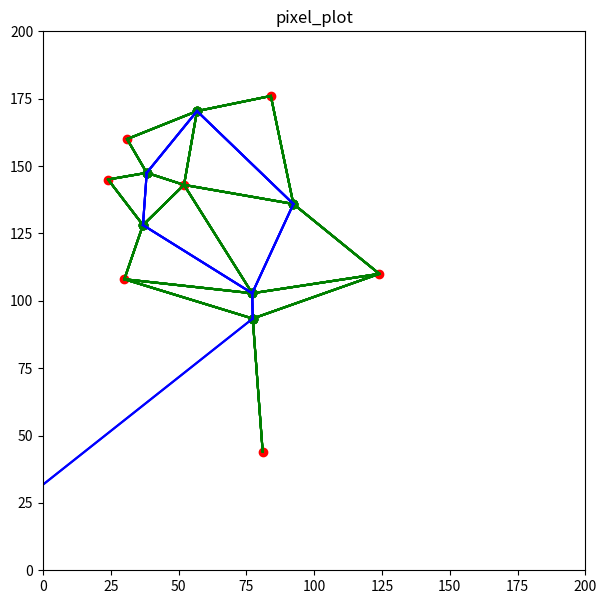

The matplotlib source for this figure:
from decimal import DivisionByZero
import matplotlib.pyplot as plt
import random
import math
from math import *

#                 width     height
defaultBounds = [[0, 200], [200, 0]]
#points = [(50, 50), (25, 25), (75, 75), (98, 70)]
#points = [(50, 50), (25, 20), (75, 75), (98, 70)]
#points = [(30, 40), (25, 60), (80, 97)]

#points = [[30, 30], [40, 40], [10, 50]]
#points = [[90,81],[48,121],[163,120],[83,23]]

points = []
for i in range(1, 8):
      points.append([random.randint(0, 200), random.randint(0, 200)])  

#points = [[59, 55], [30, 88], [1, 93]] #[[186, 15], [162, 127], [25, 144]] this is pretty much just a bigger version of the first set
#points = [[186, 15], [162, 127], [25, 144]]
#points = [[19, 27], [131, 44], [38, 130]]
#points = [[57, 67], [21, 80], [79, 198]]
#points = [[17, 45], [62, 54], [152, 194]]

#points = [[71, 79], [167, 127], [178, 141]]#[[57, 67], [21, 80], [79, 198]]#[[17, 45], [62, 54], [152, 194]]#[[159, 66], [100, 166], [73, 197]]#[[71, 79], [167, 127], [178, 141]]
#points = [[159, 66], [100, 166], [73, 197]]

#points = [[106, 6], [88, 11], [9, 18], [2, 105], [20, 105], [115, 140], [52, 168]] #causes division by zero in getTimeAtX
#points = [[13, 23], [181, 40], [129, 55], [93, 100], [59, 127], [12, 160], [156, 163]] #---
# points = [[76, 30], [196, 40], [165, 47], [104, 66], [128, 120], [88, 159], [166, 180]] #easy to see graph. In a previous, more broken version of the program, another line and intersection point near the one on the far right existed, which is necessary to correctly complete the graph
# ^there is an issue with the plot for the line above

#points = [[194, 2], [94, 30], [11, 91], [88, 92], [57, 143], [43, 190], [6, 198]]
#points = [[12, 1], [97, 12], [168, 24], [98, 58], [182, 111], [102, 111], [72, 122]]

#[[159, 12], [197, 12], [123, 38], [145, 92], [56, 123], [85, 160], [44, 166]] #causes a division by zero in yAtX

#[[95, 52], [68, 62], [137, 79], [127, 132], [42, 155], [90, 182], [179, 183]] #might be messed up?

#[[25, 17], [109, 37], [68, 45], [35, 85], [2, 124], [138, 138], [190, 145]]

#		bottomleft, topleft, bottomright, topright
corners = [[0, 0], [0, 200], [200, 0], [200, 200]] #[ [defaultBounds[0][0], defaultBounds[1][1]], [defaultBounds[0][0], defaultBounds[0][1]], [defaultBounds[1][0], defaultBounds[1][1]], [defaultBounds[0][1], defaultBounds[1][0]] ]

cell = {}
#activeSites = []
vertices = {}
removeVerts = []
finalCell = {}

plt.figure(figsize=(7, 7))
plt.ylim(defaultBounds[1][1], defaultBounds[1][0])
plt.xlim(defaultBounds[0][0], defaultBounds[0][1])
plt.title("pixel_plot")

def distance(x1, y1, x2, y2):
	return (((x1 - x2) ** 2) + ((y1 - y2) ** 2)) ** 0.5

def distancePt(pt1, pt2):
    return (((pt1[0] - pt2[0]) ** 2) + ((pt1[1] - pt2[1]) ** 2)) ** 0.5   

def bubbleSort(arr): #Not used but a good template
     
    n = len(arr)
 
    # For loop to traverse through all 
    # element in an array
    for i in range(n):
        for j in range(0, n - i - 1):
             
            # Range of the array is from 0 to n-i-1
            # Swap the elements if the element found 
            #is greater than the adjacent element
            if arr[j] > arr[j + 1]:
                arr[j], arr[j + 1] = arr[j + 1], arr[j]

#https://www.geeksforgeeks.org/python-program-for-insertion-sort/
def insertionSort(arr): #Not used but a good template
    n = len(arr)  # Get the length of the array
      
    if n <= 1:
        return  # If the array has 0 or 1 element, it is already sorted, so return
 
    for i in range(1, n):  # Iterate over the array starting from the second element
        key = arr[i]  # Store the current element as the key to be inserted in the right position
        j = i-1
        while j >= 0 and key < arr[j]:  # Move elements greater than key one position ahead
            arr[j+1] = arr[j]  # Shift elements to the right
            j -= 1
        arr[j+1] = key  # Insert the key in the correct position

def distanceVertTargetSortShort(target, array): #good for small arrays #I don't know how to use this
    n = len(array)  # Get the length of the array
      
    if n <= 1:
        return  # If the array has 0 or 1 element, it is already sorted, so return
 
    for i in range(1, n):  # Iterate over the array starting from the second element
        key = array[i]  # Store the current element as the key to be inserted in the right position
        j = i-1
        while j >= 0 and key < array[j]:  # Move elements greater than key one position ahead
            array[j+1] = array[j]  # Shift elements to the right
            j -= 1
        array[j+1] = key  # Insert the key in the correct position
        
def distanceTargetSort(target, array):
    n = len(array)
 
    for i in range(n):
        for j in range(0, n - i - 1):
             
            # Range of the array is from 0 to n-i-1
            # Swap the elements if the element found 
            #is greater than the adjacent element
            dist1 = distance(target[0], target[1], array[j][0], array[j][1])
            dist2 = distance(target[0], target[1], array[j+1][0], array[j+1][1])
            
            if dist1 > dist2:
                array[j], array[j + 1] = array[j + 1], array[j]

def sortByY(array):
    n = len(array)
 
    for i in range(n):
        for j in range(0, n - i - 1):
             
            # Range of the array is from 0 to n-i-1
            # Swap the elements if the element found 
            #is greater than the adjacent element
            
            if array[j][1] > array[j + 1][1]:
                array[j], array[j + 1] = array[j + 1], array[j]
                
def find3Intersect(pt1, pt2, pt3): # division by zero happens with the points (50, 50) (25, 25) (75, 75)
    a, b, c, d, e, f = pt1[0], pt1[1], pt2[0], pt2[1], pt3[0], pt3[1]
    if (2 * ( ((a-e)*(b-d)) - ((a-c)*(b-f))) ) != 0:
        x = ( ( ((a**2) - (e**2))*(b-d) ) - ( ((a**2) - (c**2)) * (b-f) ) - ( (d-f)*(b-f)*(b-d) )) / (2 * ( ((a-e)*(b-d)) - ((a-c)*(b-f))) )
        #print("a",x)        
        return x
    else: # i need to have it return the midpoint between the site and nearest site if there is division by zero, because that means that the two lines are parallel and the farther site will not be valid
        #print(( ( ((a**2) - (e**2))*(b-d) ) - ( ((a**2) - (c**2)) * (b-f) ) - ( (d-f)*(b-f)*(b-d) )), (2 * ( ((a-e)*(b-d)) - ((a-c)*(b-f))) ))
        #print(f"({a}, {b}) ({c}, {d}) ({e}, {f})")
        #print(a-e, b-d, a-c, b-f)
        #print("b",(a - c)/2)                      
        #return (a - c)/2   #returning (a-c)/2 or 0 doesn't seem to make a difference
        #return 0
        return defaultBounds[0][0] - 5       

def find2IntersectAtTime(pt1, pt2, t):
    try:    
        a, b, c, d, = pt1[0], pt1[1], pt2[0], pt2[1]
        n = (2 * ((-1 * c * b) + (c * t) + (a * d) - (a * t))) / (b-d)
        m = (-1 * (b-t) * (d-t)) + (( (c**2) * (b-t) ) + ( (a**2) * (d-t) )) / (b-d)
        x = ((-1 * n) - ( (n**2) - (4 * m))**0.5) / 2
        return x
    except ZeroDivisionError:
        print(f"zero division error in find2IntersectAtTime with {pt1} {pt2} {pt3} t={t}")        
        return defaultBounds[1][1] -5                    

def getTimeAtX(pt1, pt2, pt3, x):
    try:    
        a, b, c, d, e, f = pt1[0], pt1[1], pt2[0], pt2[1], pt3[0], pt3[1]
        j = b-d
        k = -( (a**2) + (b**2) ) + (c**2) + (d**2) + (2 * x * (a-c))
        L = f*( (a**2) - (c**2) + (b**2) - (d**2) - (2 * x * (a-c)) ) - (( ((x-e)**2) + (f**2) )*(b-d))
        t = ((-1 * k) - ( (k**2) - (4 * j * L))**0.5) / (2 * j)
        return t        
    except ZeroDivisionError:
        print(f"zero division error in getTimeAtX with {pt1} {pt2} {pt3} x={x} j={j} k={k} L={L}")        
        return defaultBounds[1][1] -5            
    

def getYAtTimeAndX(pt1, t, x):
    try:    
        a, b = pt1[0], pt1[1]
        y = (((x-a)**2) / (2 * (b-t))) + (0.5 * (b+t))
        return y
    except ZeroDivisionError:
        print(f"zero division error in getYAtTimeAndX with {pt1} t={t} x={x}")
        return defaultBounds[1][1] -5                       

def yAtX(pt1, pt2, x):
    try:    
        a, b, c, d, = pt1[0], pt1[1], pt2[0], pt2[1]
        y = ((c-a) / (b-d)) * (x - ( (a+c)/2) ) + ((b+d)/2)
        return y
    except ZeroDivisionError:
        print(f"zero division error in yAtX with {pt1} {pt2} x={x}")
        return defaultBounds[1][1] -5                    
    
def xAtY(pt1, pt2, y):
    try:    
        a, b, c, d, = pt1[0], pt1[1], pt2[0], pt2[1]
        x = ( (2 * y * (d-b)) - ((d**2) - (b**2)) + ((a**2) - (c**2)) ) / (2 * (a-c))
        return x
    except ZeroDivisionError:
        print(f"zero division error in xAtY with {pt1} {pt2} y={y}")
        return defaultBounds[0][0] -5    

def tAtXandY(pt1, pt2, x, y):   
    a, b, c, d, = pt1[0], pt1[1], pt2[0], pt2[1]
    t = ((2 * y) + (( (4 * (y**2)) + 4*( ((x-a)**2) - (2 * y * b) + (b**2 ) ) ) ** 0.5)) / 2
    return t    

sortByY(points)
print(points)

for point in points:
    finalCell.update({f"{str(point).replace(', ', '_')}" : {"site":point, "vertices":[]}})    

#print(f"finalCell:{finalCell}")

for site1 in points:
    for site2 in points:
        if site1 != site2: 
            #boundVerts = [] #this stuff with bounds doesn't seem to change anything
            
            #boundLy = yAtX(site1, site2, defaultBounds[0][0])
            #boundLt = tAtXandY(site1, site2, defaultBounds[0][0], boundLy)
            #boundRy = yAtX(site1, site2, defaultBounds[0][1])
            #boundRt = tAtXandY(site1, site2, defaultBounds[0][1], boundRy)

            #boundTx = xAtY(site1, site2, defaultBounds[1][0])
            #boundTt = tAtXandY(site1, site2, boundTx, defaultBounds[1][0])
            #boundBx = xAtY(site1, site2, defaultBounds[1][1])
            #boundBt = tAtXandY(site1, site2, boundBx, defaultBounds[1][1])

            #if boundLt < defaultBounds[1][0] and boundLt > defaultBounds[1][1]:            
                #allVerts.append({"type":"leftBound", "time":boundLt, "at":[defaultBounds[0][0], boundLy]})
            #    boundVerts.append({"type":"leftBound", "time":boundLt, "at":[defaultBounds[0][0], boundLy]})
            #if boundRt < defaultBounds[1][0] and boundRt > defaultBounds[1][1]:
                #allVerts.append({"type":"rightBound", "time":boundRt, "at":[defaultBounds[0][1], boundRy]})
            #    boundVerts.append({"type":"rightBound", "time":boundRt, "at":[defaultBounds[0][1], boundRy]})
            #if boundTt < defaultBounds[1][0] and boundTt > defaultBounds[1][1]:
                #allVerts.append({"type":"topBound", "time":boundTt, "at":[boundTx, defaultBounds[1][0]]})
            #    boundVerts.append({"type":"topBound", "time":boundTt, "at":[boundTx, defaultBounds[1][0]]})
            #if boundBt < defaultBounds[1][0] and boundBt > defaultBounds[1][1]:                                
                #allVerts.append({"type":"bottomBound", "time":boundBt, "at":[boundBx, defaultBounds[1][1]]})
            #    boundVerts.append({"type":"bottomBound", "time":boundBt, "at":[boundBx, defaultBounds[1][1]]})
               
            #print(boundVerts)
            #allVerts.extend([{"type":"leftBound", "time":boundLt, "at":[defaultBounds[0][0], boundLy]}, {"type":"rightBound", "time":boundRt, "at":[defaultBounds[0][1], boundRy]}, 
            #                 {"type":"topBound", "time":boundTt, "at":[boundTx, defaultBounds[1][0]]}, {"type":"bottomBound", "time":boundBt, "at":[boundBx, defaultBounds[1][1]]}])                                  
                        
            for site3 in points:
                if site3 != site2 and site3 != site1:
                    sites = [site1, site2, site3]
                    sortByY(sites)                    
                    
                    #x = find3Intersect(site1, site2, site3) # the order of the points put in matters (?)
                    #t = getTimeAtX(site1, site2, site3, x) # the order of the points put in matters
                    #y = getYAtTimeAndX(site1, t, x)

                    x = find3Intersect(sites[0], sites[1], sites[2])
                    t = getTimeAtX(sites[0], sites[1], sites[2], x)
                    y = getYAtTimeAndX(sites[0], t, x)                                        
                    
                    #print(f"-- ({site1[0]}, {site1[1]}) ({site2[0]}, {site2[1]}) ({site3[0]}, {site3[1]}) time: {t} at ({x}, {y})")
                    if site1 == [72, 122] or site1 == [182, 111] or site2 == [72, 122] or site2 == [182, 111] or site3 == [72, 122] or site3 == [182, 111]:                                                                    
                        print(f"    ({site1[0]}, {site1[1]}) ({site2[0]}, {site2[1]}) ({site3[0]}, {site3[1]}) time: {t} at ({x}, {y})")                    
                    #if t > defaultBounds[1][1] and t < defaultBounds[1][0] and t < boundLt: #having the t < boundLt fixes some issues but seems like it will cause some later on
                    #if t > defaultBounds[1][1] and t < defaultBounds[1][0] and x >= defaultBounds[0][0] and x <= defaultBounds[0][1]:
                    #if t > points[0][1] and t < defaultBounds[1][0] and x >= defaultBounds[0][0] and x <= defaultBounds[0][1] and y >= defaultBounds[1][1] and y <= defaultBounds[1][0]:                    
                    #print(site1, points[0][1])
                    #if t > points[0][1] and x >= defaultBounds[0][0] and x <= defaultBounds[0][1] and y >= defaultBounds[1][1] and y <= defaultBounds[1][0]:
                    if t > site1[1] and t > site2[1] and t > site3[1] and x >= defaultBounds[0][0] and x <= defaultBounds[0][1] and y >= defaultBounds[1][1] and y <= defaultBounds[1][0]:                    
                        if site1 == [72, 122] or site1 == [182, 111]:                                                                    
                            print(f"({site1[0]}, {site1[1]}) ({site2[0]}, {site2[1]}) ({site3[0]}, {site3[1]}) time: {t} at ({x}, {y})")
        
                        if f"{str(site1).replace(', ', '_')}" in cell:
                            cell[f"{str(site1).replace(', ', '_')}"].append({"point1":site1, "point2":site2, "point3":site3, "time":float("%.10f" % t), "at":[float("%.10f" % x), float("%.10f" % y)]})
                        else:                            
                            cell.update({f"{str(site1).replace(', ', '_')}" : [{"point1":site1, "point2":site2, "point3":site3, "time":float("%.10f" % t), "at":[float("%.10f" % x), float("%.10f" % y)]}]})
                        #cell[f"{str(site1).replace(', ', '_')}"].append({"point1":site1, "point2":site2, "point3":site3, "time":t, "at":[x, y]})
                        
                                       
    

for site1 in cell:
    #for others in points:
     for entry in cell[site1]:
#        if cell[site1]["point1"] != others and cell[site1]["point2"] != others and cell[site1]["point3"] != others:
#            #print(cell[site1]["time"], cell[site1]["at"])
#            otherPointY = getYAtTimeAndX(others, cell[site1]["time"], cell[site1]["at"][0])
#            #print(otherPointY)
#            if otherPointY > cell[site1]["at"][1]:
#                removeVerts.append(site1)
#                #print(f"remove {site1}")                                                                                         
        #for entry in cell[site1]:
         for others in points:            
            #if entry["point1"] != others and entry["point2"] != others and entry["point3"] != others:
            if entry["point1"] != others and entry["point2"] != others and entry["point3"] != others and others[1] < entry["time"]:
                                                
                #print(cell[site1]["time"], cell[site1]["at"])
                otherPointY = getYAtTimeAndX(others, entry["time"], entry["at"][0])
                #print(otherPointY)
                #if entry["at"][1] > 120 and entry["at"][1] < 130:                
                #    print(others, otherPointY, entry["at"], entry["time"])
                #print("test", otherPointY, entry["at"][1], entry)
                #if otherPointY < defaultBounds[1][0]:                                
                #    if otherPointY > entry["at"][1]:                                        
                #        removeVerts.append([site1, entry])
                #        #print(f"remove {site1} {entry}")
                if otherPointY > entry["at"][1]:
                #if otherPointY > entry["time"]:                
                    #if entry["point1"] == [12, 160] or entry["point2"] == [12, 160] or entry["point3"] == [12, 160]:                    
                    #    print("   ", others, otherPointY, entry["at"], entry["time"])
                    #print("   ", others, otherPointY, entry["at"], entry["time"])                    
                    #print(entry)
                    #print(site1)                                        
                    removeVerts.append([site1, entry])
                    #print(f"remove {site1} {entry}")

if removeVerts.__len__() > 0:
    #for vert in removeVerts:
    #    del cell[vert]
    for site, vert in removeVerts:
                
        try:
            #if 120 < cell[site][cell[site].index(vert)]["at"][1] < 130:           
            #    print("removing", cell[site][cell[site].index(vert)])
            #print("removing", cell[site][cell[site].index(vert)])                    
            del cell[site][cell[site].index(vert)]
        except Exception:
            pass                                            

usedPoints = []
for entry in cell:
    for vert in cell[entry]:    
        #if cell[entry]["point1"] not in usedPoints:
        #    usedPoints.append(cell[entry]["point1"])
        #if cell[entry]["point2"] not in usedPoints:
        #    usedPoints.append(cell[entry]["point2"])
        #if cell[entry]["point3"] not in usedPoints:
        #    usedPoints.append(cell[entry]["point3"])
        
        if vert["point1"] not in usedPoints:
            usedPoints.append(vert["point1"])
        if vert["point2"] not in usedPoints:
            usedPoints.append(vert["point2"])
        if vert["point3"] not in usedPoints:
            usedPoints.append(vert["point3"])                                                    

#print(usedPoints)                

for i in range(points.__len__()):   
    point = points[i]    
    if point not in usedPoints:
        boundVerts = []
        relative = points.copy()
        distanceTargetSort(point, relative)
        
        #site2 = 0        
        #print("a")
        #if i + 1 == points.__len__():
        #    site2 = points[i-1]
        #else:         
        #    site2 = points[i+1]
        site2 = relative[1]
        
        
        #print(point, site2)
        boundLy = yAtX(point, site2, defaultBounds[0][0])
        boundLt = tAtXandY(point, site2, defaultBounds[0][0], boundLy)
        boundRy = yAtX(point, site2, defaultBounds[0][1])
        boundRt = tAtXandY(point, site2, defaultBounds[0][1], boundRy)

        boundTx = xAtY(point, site2, defaultBounds[1][0])
        boundTt = tAtXandY(point, site2, boundTx, defaultBounds[1][0])
        boundBx = xAtY(point, site2, defaultBounds[1][1])
        boundBt = tAtXandY(point, site2, boundBx, defaultBounds[1][1])

        pts = [[defaultBounds[0][0], boundLy], [defaultBounds[0][1], boundRy], [boundTx, defaultBounds[1][0]], [boundBx, defaultBounds[1][1]]]                
        #print(pts)
        distanceTargetSort(point, pts)       
        #print(pts)
        #print(f"{str(point).replace(', ', '_')}")        
        #finalCell.update({f"{str(point).replace(', ', '_')}":{"site":point, "vertices":[ #I should add onto this list so that the list of verticies will also include the corner
        #    [pts[0], pts[1]]
        #    ]}})
        #finalCell[f"{str(point).replace(', ', '_')}"]["vertices"].append([pts[0], pts[1]])
        if not f"{str(point).replace(', ', '_')}" in finalCell:        
            finalCell.update({f"{str(point).replace(', ', '_')}":{"site":point, "vertices":[ #I should add onto this list so that the list of verticies will also include the corner
            [pts[0], pts[1]]
            ]}})
        #relative = points.copy()
        #distanceTargetSort(point, points)
        #distanceTargetSort(point, relative)        
        #print(f"relative:{relative}")
        #if f"{str(relative[1]).replace(', ', '_')}" in finalCell:
        #    finalCell[f"{str(relative[1]).replace(', ', '_')}"]["vertices"].append([pts[0], pts[1]])
        #else:
        #    finalCell.update({f"{str(relative[1]).replace(', ', '_')}":{"site":relative[1], "vertices":[
        #    [pts[0], pts[1]]
        #    ]}})                                          
        finalCell[f"{str(relative[1]).replace(', ', '_')}"]["vertices"].append([pts[0], pts[1]])

#print(cell)
                
def nearestBoundry(startPt, throughPt):
    m = slope(startPt, throughPt)
    topX = (defaultBounds[1][0] - startPt[1] + (m * startPt[0])) / m
    bottomX = (defaultBounds[1][1] - startPt[1] + (m * startPt[0])) / m
    leftY = m * (defaultBounds[0][0] - startPt[0]) + startPt[1]
    rightY = m * (defaultBounds[0][1] - startPt[0]) + startPt[1]
    choice = []

    if throughPt[1] > startPt[1] and throughPt[0] > startPt[0]:
        #print('a')        
        choice = [[topX, defaultBounds[1][0]], [defaultBounds[0][1], rightY]] #top and right
        distanceTargetSort(startPt, choice)
        #return choice[0]
    elif throughPt[1] < startPt[1] and throughPt[0] > startPt[0]:
        #print('b')                                                        
        choice = [[bottomX, defaultBounds[1][1]], [defaultBounds[0][1], rightY]] #bottom and right
        distanceTargetSort(startPt, choice)
        #return choice[0]
    elif throughPt[1] > startPt[1] and throughPt[0] < startPt[0]:
        #print('c')        
        choice = [[topX, defaultBounds[1][0]], [defaultBounds[0][0], leftY]] #top and left
        distanceTargetSort(startPt, choice)
        #return choice[0]
    elif throughPt[1] < startPt[1] and throughPt[0] < startPt[0]:
        #print('d')                                                        
        choice = [[bottomX, defaultBounds[1][1]], [defaultBounds[0][0], leftY]] #bottom and left
        distanceTargetSort(startPt, choice)
        #return choice[0]        
    
    return choice[0]    

def slope(pt1, pt2):
    return (pt1[1] - pt2[1]) / (pt1[0] - pt2[0])

def midPoint(pt1, pt2):
    return [ (pt1[0] + pt2[0]) / 2,  (pt1[1] + pt2[1]) / 2]        


def makePerpLine(p1, p2):
    m = slope(p1, p2)
    if m != 0:
        m = -1/m
    else:
        m = 1000

    midPt = midPoint(p1, p2)
    return [[midPt[0], midPt[1]], [midPt[0] + 5, yAtX(p1, p2, midPt[0] + 5)]]

def make2ndEdge(p1, p2, intersect, midPt):                            
    T1 = [intersect[0] - 5, yAtX(p1, p2, intersect[0] - 5)]
    T2 = [intersect[0] + 5, yAtX(p1, p2, intersect[0] + 5)]
    newPoint = []

    if distance(T1[0], T1[1], midPt[0], midPt[1]) < distance(T2[0], T2[1], midPt[0], midPt[1]):
        newPoint = T1
    else:
        newPoint = T2

    nearestBound = nearestBoundry(intersect, newPoint)
    #print("nearestBound",nearestBound)
    return nearestBound                                                    

def rotate(pt, origin, amount):   
    x = ((pt[0] - origin[0]) * math.cos(amount)) - ((pt[1] - origin[1]) * math.sin(amount))
    y = ((pt[1] - origin[1]) * math.cos(amount)) + ((pt[0] - origin[0]) * math.sin(amount))
    x += origin[0]
    y += origin[1]        
    return [x, y]           

def angle(pt1, pt2, origin):
    a, b, c, d, e, f = origin[0], origin[1], pt1[0], pt1[1], pt2[0], pt2[1]
    #theta = math.acos( ( ((e -a) * (c-a)) + ((f-b) * (d-b)) ) / ( ( ( ((e-a)**2) + ((f-b)**2) ) * ( ((c-a)**2) + ((b-d)**2) ) ) ** 0.5 ) )
    theta = math.acos( ( ((e -a) * (c-a)) + ((f-b) * (d-b)) ) / ( ( (( ((e-a)**2) + ((f-b)**2) ) ** 0.5) * (( ((c-a)**2) + ((b-d)**2) ) ** 0.5) ) ) )    
    return theta           

#converting from rectangular to polar to rectangular works for some points but not for others, idk why
def rectToPolar(pt, origin):
    a, b, c, d = pt[0], pt[1], origin[0], origin[1]
    #theta = math.atan(b/a)
    #r = ( (a**2) + (b**2) ) ** 0.5
    theta = math.atan((b-d)/(a-c))
    r = ( ((a-c)**2) + ((b-d)**2) ) ** 0.5
    if (theta < 0):
        theta = (2 * math.pi) + theta                   
    return [r, theta]

def polarToRect(pt, origin):
    #x = pt[0] * math.cos(pt[1])
    #y = pt[0] * math.sin(pt[1])
    x = (pt[0] * math.cos(pt[1])) + origin[0]
    y = (pt[0] * math.sin(pt[1])) + origin[1]     
    return [x, y]                            

for site in cell: # Finds edges for cells  
    for entry in cell[site]:
        #at = entry["at"]
        pt1 = entry["point1"]
        pt2 = entry["point2"]
        pt3 = entry["point3"]                           
        #f"{str(point).replace(', ', '_')}"
        #print(pt1, pt2, pt3)
        try:
            site2 = cell[f"{str(pt2).replace(', ', '_')}"]
            for entry2 in site2:
                if entry2["point1"] == pt1 or entry2["point2"] == pt1 or entry2["point3"] == pt1:# or entry2["point2"] == pt3 or entry2["point3"] == pt3:
                    #finalCell[f"{str(pt2).replace(', ', '_')}"]["vertices"].append([entry["at"], entry2["at"]])
                    if entry2["at"] != entry["at"] and [entry["at"], entry2["at"]] not in finalCell[site]["vertices"]:                    
                        finalCell[site]["vertices"].append([entry["at"], entry2["at"]])
                        #print(site, [pt1, pt2, pt3], [entry2["point1"], entry2["point2"], entry2["point3"]])

                        atName = f"{str(entry['at']).replace(', ', '_')}"

                        if atName not in vertices:
                            vertices.update({atName : {"sites":[pt1, pt2, pt3], "with":[], "at":[]}})                            
                        
                        if entry2["point1"] in [pt2, pt3] and [pt1, entry2["point1"]] not in vertices[atName]["with"] and [entry2["point1"], pt1] not in vertices[atName]["with"]:
                            vertices[atName]["with"].append([pt1, entry2["point1"]])
                            vertices[atName]["at"].append(entry2["at"])                                                        
                        elif entry2["point2"] in [pt2, pt3] and [pt1, entry2["point2"]] not in vertices[atName]["with"] and [entry2["point2"], pt1] not in vertices[atName]["with"]:
                            vertices[atName]["with"].append([pt1, entry2["point2"]])
                            vertices[atName]["at"].append(entry2["at"])                            
                        elif entry2["point3"] in [pt2, pt3] and [pt1, entry2["point3"]] not in vertices[atName]["with"] and [entry2["point3"], pt1] not in vertices[atName]["with"]:
                            vertices[atName]["with"].append([pt1, entry2["point3"]])
                            vertices[atName]["at"].append(entry2["at"])                                                                                    
                        #if entry2["point1"] in [pt1, pt2, pt3] and entry2["point1"] != pt1 and [pt1, entry2["point1"]] not in vertices[atName]["with"] and [entry2["point1"], pt1] not in vertices[atName]["with"]:
                        #    vertices[atName]["with"].append([pt1, entry2["point1"]])
                        #elif entry2["point1"] in [pt1, pt2, pt3] and entry2["point2"] != pt1 and [pt1, entry2["point2"]] not in vertices[atName]["with"] and [entry2["point2"], pt1] not in vertices[atName]["with"]:
                        #    vertices[atName]["with"].append([pt1, entry2["point2"]])
                        #elif entry2["point1"] in [pt1, pt2, pt3] and entry2["point3"] != pt1 and [pt1, entry2["point3"]] not in vertices[atName]["with"] and [entry2["point3"], pt1] not in vertices[atName]["with"]:                                                                                            
                        #    vertices[atName]["with"].append([pt1, entry2["point3"]])                                                                                                                                         
                    #print(str(entry["at"]))                    
                    #if f"{str(entry['at']).replace(', ', '_')}" not in vertices and pt1 != entry2["point2"] and entry2["point2"] in [pt1, pt2, pt3]:
                    #    vertices.update({f"{str(entry['at']).replace(', ', '_')}" : {"sites":[pt1, pt2, pt3], "with":[[pt1, entry2["point2"]]]}})
                    #elif [pt1, entry2["point2"]] not in vertices[f"{str(entry['at']).replace(', ', '_')}"]["with"] and [entry2["point2"], pt1] not in vertices[f"{str(entry['at']).replace(', ', '_')}"]["with"] and pt1 != entry2["point2"]:
                    #    vertices[f"{str(entry['at']).replace(', ', '_')}"]["with"].append([pt1, entry2["point2"]])
                                                                       
        except Exception as e:
            print(f"site2: {e} not in cell") 


for vert in vertices:
    #print("vert",vert, vertices[vert])
    print()
    if vertices[vert]["at"].__len__() == 1:
        #print("vert",vert, vertices[vert])
        tempVertPt = str(vert).removeprefix("[").removesuffix("]").split("_")
        vertPt = [float(tempVertPt[0]), float(tempVertPt[1])]
        
        tempSites = vertices[vert]["sites"].copy()
        sortByY(tempSites)
        pickedSites = [tempSites[0], tempSites[1]]
        if pickedSites in vertices[vert]["with"]:
            pickedSites[1] = tempSites[2]                                     
             

        #site1 = vertices[vert]["sites"][-2]
        #site2 = vertices[vert]["sites"][-1]
        #print(site1, site2)        
                        
        #nearestBound = makeEdge(site1, site2, vertPt, midPoint(site1, site2))
        #print(pickedSites[0], pickedSites[1])            
        nearestBound = make2ndEdge(pickedSites[0], pickedSites[1], vertPt, midPoint(pickedSites[0], pickedSites[1]))
        
        vertices[vert]["with"].append([pickedSites[0], pickedSites[1]])
        vertices[vert]["at"].append(nearestBound)
        finalCell[f"{str(pickedSites[0]).replace(', ', '_')}"]["vertices"].append([vertPt, nearestBound])
        finalCell[f"{str(pickedSites[1]).replace(', ', '_')}"]["vertices"].append([vertPt, nearestBound])

    if vertices[vert]["at"].__len__() == 2:
        print("vert",vert, vertices[vert])        
        tempVertPt = str(vert).removeprefix("[").removesuffix("]").split("_")
        vertPt = [float(tempVertPt[0]), float(tempVertPt[1])]
        
#         pair1 = vertices[vert]["with"][0]
#         pair2 = vertices[vert]["with"][1]        
        
#         midPt1 = midPoint(pair1[0], pair1[1])
#         midPt2 = midPoint(pair2[0], pair2[1])

 #        angle1 = angle(midPt1, midPt2, vertPt)
 #        print("info",pair1,pair2,angle1)
 #        print("polar",midPt1, rectToPolar(midPt1,vertPt))
 #        print("polar",midPt2, rectToPolar(midPt2,vertPt))
        

        pair3 = []
        site1 = vertices[vert]["sites"][0]
        site2 = vertices[vert]["sites"][1]
        site3 = vertices[vert]["sites"][2]                        
        if [site1, site2] not in vertices[vert]["with"]:
            pair3 = [site1, site2]
        elif [site1, site3] not in vertices[vert]["with"]:
            pair3 = [site1, site3]
        else:                                            
            pair3 = [site2, site3]

        midPt3 = midPoint(pair3[0], pair3[1])
        
        distp1a1 = distance(vertices[vert]["at"][0][0], vertices[vert]["at"][0][1], vertPt[0] + 5, yAtX(pair3[0], pair3[1], vertPt[0] + 5))
        distp1a2 = distance(vertices[vert]["at"][1][0], vertices[vert]["at"][1][1], vertPt[0] + 5, yAtX(pair3[0], pair3[1], vertPt[0] + 5))
        distp2a1 = distance(vertices[vert]["at"][0][0], vertices[vert]["at"][0][1], vertPt[0] - 5, yAtX(pair3[0], pair3[1], vertPt[0] - 5))
        distp2a2 = distance(vertices[vert]["at"][1][0], vertices[vert]["at"][1][1], vertPt[0] - 5, yAtX(pair3[0], pair3[1], vertPt[0] - 5))

        throughPt = []
        if distp1a1 < distp2a1 and distp1a2 < distp2a2:
           throughPt = [vertPt[0] + 5, yAtX(pair3[0], pair3[1], vertPt[0] + 5)]
        else:
            throughPt = [vertPt[0] - 5, yAtX(pair3[0], pair3[1], vertPt[0] - 5)]

        #nearestBound = makeEdge(pair3[0], pair3[1], vertPt, midPt3)    

        #finalCell[f"{str(pair3[0]).replace(', ', '_')}"]["vertices"].append([vertPt, nearestBound])
        #finalCell[f"{str(pair3[1]).replace(', ', '_')}"]["vertices"].append([vertPt, nearestBound])                                                                            

        #if distancePt(midPt3, vertices[vert]["at"][0]) < distancePt(midPt3, vertPt) or distancePt(midPt3, vertices[vert]["at"][1]) < distancePt(midPt3, vertPt):
#         print(pair3, "x",vertPt[0], "t",tAtXandY(pair3[0], pair3[1], vertPt[0], vertPt[1]))
#         print(pair3, "x",vertPt[0] + 5, "t",getTimeAtX(site1, site2, site3, vertPt[0] + 5))
#         print(pair3, "x",vertPt[0] - 5, "t",getTimeAtX(site1, site2, site3, vertPt[0] - 5))
#         print("slope", slope(vertPt, midPt3))

#         tVertPt = tAtXandY(pair3[0], pair3[1], vertPt[0], vertPt[1])
#         tXBeforeVert = getTimeAtX(site1, site2, site3, vertPt[0] + 5)
#         #tXAfterVert = getTimeAtX(site1, site2, site3, vertPt[0] - 5)

#         throughPt = []
#         if (tXBeforeVert > tVertPt):
#             throughPt = [vertPt[0] + 5, yAtX(pair3[0], pair3[1], vertPt[0] + 5)]
#         else:
#             throughPt = [vertPt[0] - 5, yAtX(pair3[0], pair3[1], vertPt[0] - 5)]

#         nearestBound = nearestBoundry(vertPt, throughPt)
#         print(nearestBound)

#         vertices[vert]["with"].append(pair3)
#         vertices[vert]["at"].append(nearestBound)
#         finalCell[f"{str(pair3[0]).replace(', ', '_')}"]["vertices"].append([vertPt, nearestBound])
#         finalCell[f"{str(pair3[1]).replace(', ', '_')}"]["vertices"].append([vertPt, nearestBound]) 

# for vert in vertices: #need to figure out how to loop through all of the intersection points and see how many edges they are a part of, might be able to use a "match: case:" statement
#     numEdges = vertices[vert]["with"].__len__()
#     aSites = vertices[vert]["sites"]

#     a = [aSites[0], aSites[1]]
#     b = [aSites[0], aSites[2]]
#     c = [aSites[1], aSites[2]]
#     sortByY(a)
#     sortByY(b)
#     sortByY(c)
#     possible = [a, b, c]                               

#     at = list(map(float, vert.replace("[", "").replace("]", "").split("_")))    
                
#     print(vert, vertices[vert], numEdges)

#     for i in range(0, numEdges):
#         try:
#             possible.remove(vertices[vert]["with"][i])
#         except Exception:
#             continue                                        
#     print("possible:",possible)

#     #match numEdges:
#     #    case 2:
#     for i in range(0, 3-numEdges):
#             print("----------case2")    
#             newPoint = []                           
#             temp = possible[0] 
#             angle1 = angle(temp[0], temp[1], at)

#             #if at[1] < temp[0][1] or (at[0] < temp[0][0] and at[0] < temp[1][0]):
#             #if at[1] < temp[0][1]:
#             if at[1] < temp[0][1] or not (at[0] > temp[0][0] and at[0] < temp[1][0]):            
#                 angle1 = (2 * math.pi) - angle1       

#             #angle1 = (2 * math.pi) - angle1

#             if at[1] < temp[0][1]:            
#                 newPoint = rotate(temp[0], at, angle1/2)
#             else:                    
#                 newPoint = rotate(temp[1], at, angle1/2)

#             boundry = nearestBoundry(at, newPoint)
#             plt.plot([newPoint[0], at[0]], [newPoint[1], at[1]], "r")
#             finalCell[f"{str(temp[0]).replace(', ', '_')}"]["vertices"].append([at, boundry])
#             finalCell[f"{str(temp[1]).replace(', ', '_')}"]["vertices"].append([at, boundry])

#             del possible[0]
#         #case 1:
#         #    print("---------case1")
#         #    print(possible)                                                            


for pt in points:
    plt.plot(pt[0], pt[1], "ro")

for site in cell:  
    #print(cell[site])
    #clr1, clr2, clr3 = random.random(), random.random(), random.random() 
    for entry in cell[site]:
        #if entry["at"][1] > 120 and entry["at"][1] < 130:       
        #    print(entry)
        #print(entry)
        #print(site)                
        plt.plot(entry["at"][0], entry["at"][1], "go")#, color=(clr1, clr2, clr3))
        #plt.plot(cell[site]["at"][0], cell[site]["at"][1], color=(0.5, 0.5, 0.5))
        plt.plot([entry["point2"][0], entry["at"][0], entry["point3"][0], entry["at"][0], entry["point1"][0]], [entry["point2"][1], entry["at"][1], entry["point3"][1], entry["at"][1], entry["point1"][1]], "g") 
        #print(clr1, clr2, clr3)
    #plt.plot(cell[site]["at"][0], cell[site]["at"][1], "go")#, color=(clr1, clr2, clr3))
    #plt.plot(cell[site]["at"][0], cell[site]["at"][1], color=(0.5, 0.5, 0.5))
    #plt.plot([cell[site]["point2"][0], cell[site]["at"][0], cell[site]["point3"][0], cell[site]["at"][0], cell[site]["point1"][0]], [cell[site]["point2"][1], cell[site]["at"][1], cell[site]["point3"][1], cell[site]["at"][1], cell[site]["point1"][1]], "g") 
    #print(clr1, clr2, clr3)        
    
for cell in finalCell:
    for pairs in finalCell[cell]["vertices"]:    
        #plt.plot([finalCell[cell]["vertices"][pairs][0][0], finalCell[cell]["vertices"][pairs][1][0]], [finalCell[cell]["vertices"][pairs][0][1], finalCell[cell]["vertices"][pairs][1][1]], "bo")
        #plt.plot([pairs[0][0], pairs[1][0]], [pairs[0][1], pairs[1][1]], "bo")
        plt.plot([pairs[0][0], pairs[1][0]], [pairs[0][1], pairs[1][1]], "b")        
        #print(pairs[0][0], pairs[1][0], pairs[0][1], pairs[1][1])
        #x1 = [pairs[0][0], pairs[1][0]]
        #y1 = [pairs[0][1], pairs[1][1]]
        #plt.plot(x1, y1, "b")
        #print(pairs)                        
        
plt.show()
